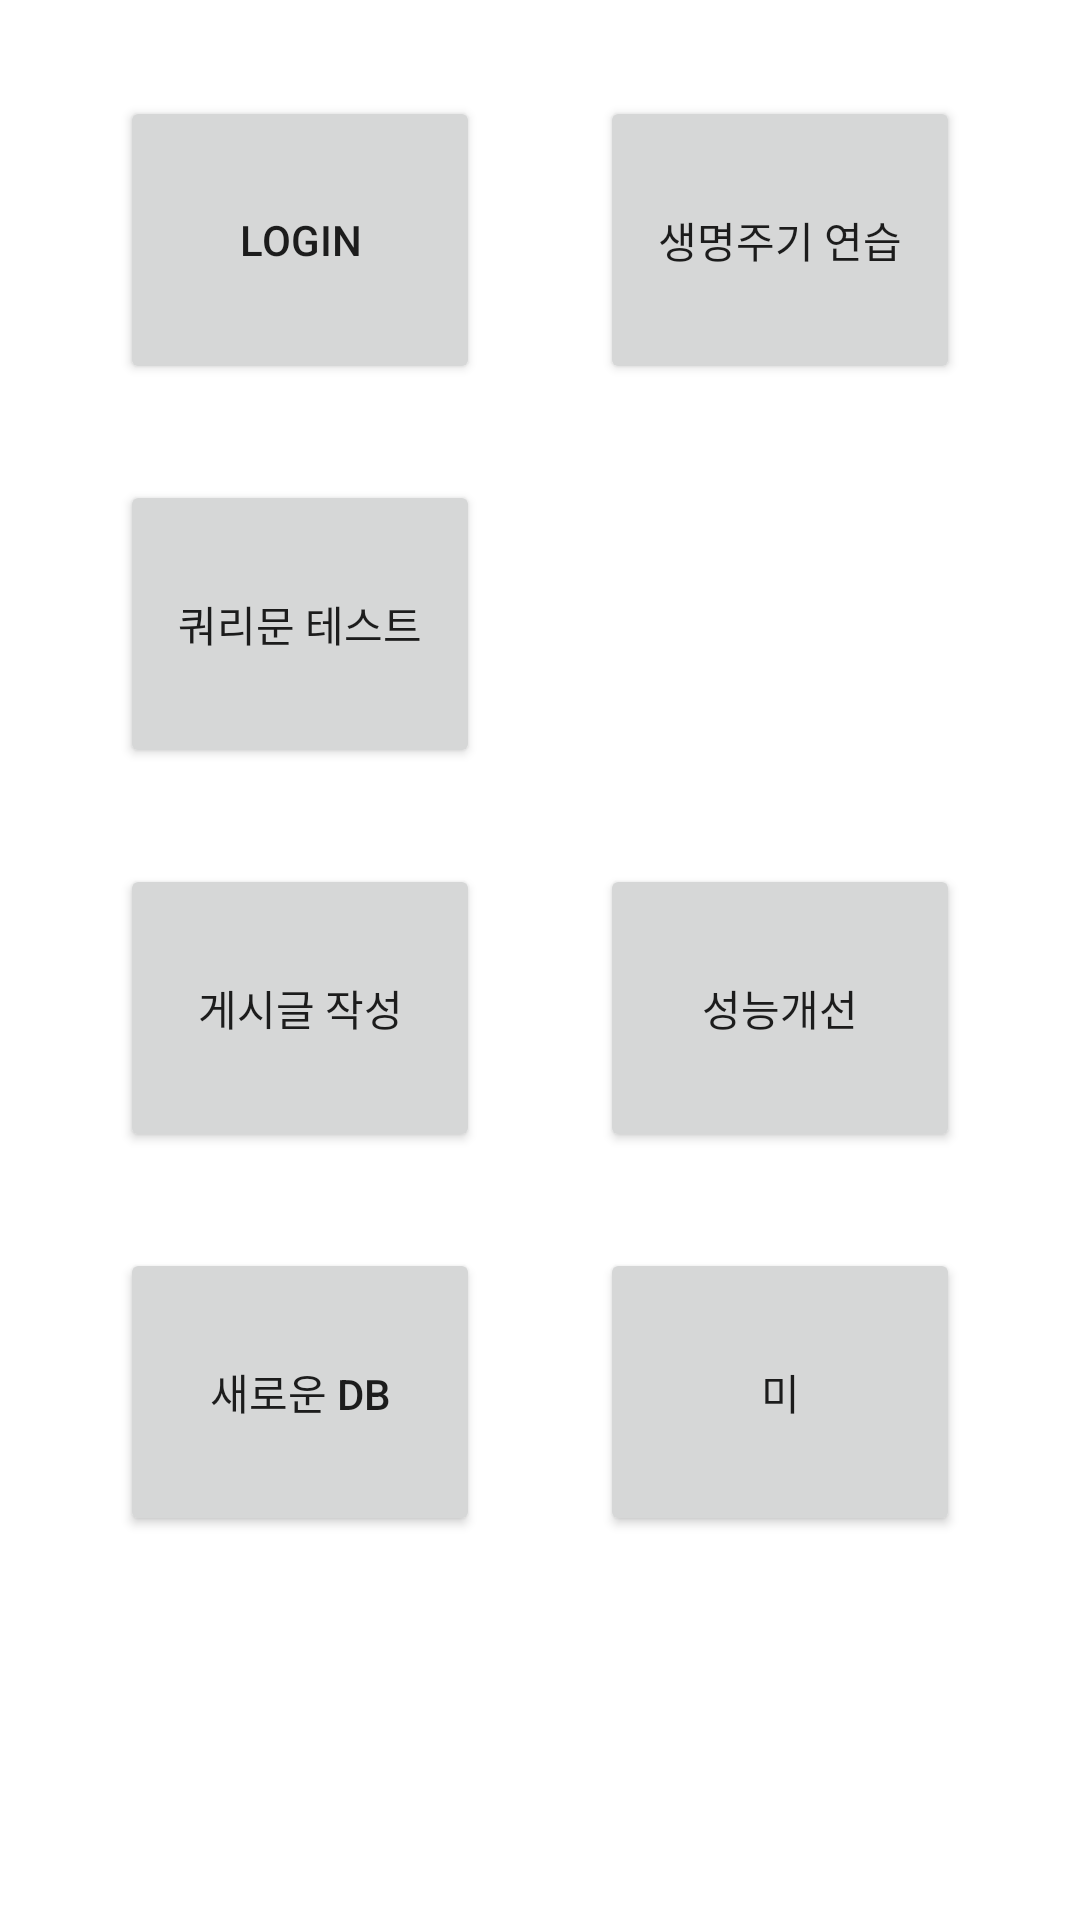

This screen was rendered from an Android layout file. Write that file and the resources it references.
<!-- AndroidManifest.xml: application theme Theme.Personal_LastProject -->
<!-- res/layout/activity_main.xml -->
<?xml version="1.0" encoding="utf-8"?>
<LinearLayout xmlns:android="http://schemas.android.com/apk/res/android"
    xmlns:app="http://schemas.android.com/apk/res-auto"
    xmlns:tools="http://schemas.android.com/tools"
    android:layout_width="match_parent"
    android:layout_height="match_parent"
    tools:context=".MainActivity"
    android:weightSum="10"
    android:orientation="vertical">

    <TextView
        android:layout_width="match_parent"
        android:layout_height="0dp"
        android:layout_weight="0.5"></TextView>

    
    <LinearLayout
        android:layout_width="match_parent"
        android:layout_height="0dp"
        android:layout_weight="1.5"
        android:weightSum="9"
        android:orientation="horizontal">

        <TextView
            android:layout_width="0dp"
            android:layout_height="match_parent"
            android:layout_weight="1"></TextView>

        <Button
            android:id="@+id/login_button"
            android:layout_width="0dp"
            android:layout_height="match_parent"
            android:layout_weight="3"
            android:text="login"></Button>

        <TextView
            android:layout_width="0dp"
            android:layout_height="match_parent"
            android:layout_weight="1"></TextView>

        <Button
            android:id="@+id/lifecycle_button"
            android:layout_width="0dp"
            android:layout_height="match_parent"
            android:layout_weight="3"
            android:text="생명주기 연습"></Button>

    </LinearLayout>

    <TextView
        android:layout_width="match_parent"
        android:layout_height="0dp"
        android:layout_weight="0.5"></TextView>

    
    <LinearLayout
        android:layout_width="match_parent"
        android:layout_height="0dp"
        android:layout_weight="1.5"
        android:weightSum="9"
        android:orientation="horizontal">

        <TextView
            android:layout_width="0dp"
            android:layout_height="match_parent"
            android:layout_weight="1"></TextView>

        <Button
            android:id="@+id/query_button"
            android:layout_width="0dp"
            android:layout_height="match_parent"
            android:layout_weight="3"
            android:text="쿼리문 테스트"></Button>

        <TextView
            android:layout_width="0dp"
            android:layout_height="match_parent"
            android:layout_weight="1"></TextView>

        <ImageView
            android:id="@+id/img"
            android:layout_width="0dp"
            android:layout_height="match_parent"
            android:layout_weight="3"
            android:text="Null"></ImageView>

    </LinearLayout>

    <TextView
        android:layout_width="match_parent"
        android:layout_height="0dp"
        android:layout_weight="0.5"></TextView>

    
    <LinearLayout
        android:layout_width="match_parent"
        android:layout_height="0dp"
        android:layout_weight="1.5"
        android:weightSum="9"
        android:orientation="horizontal">

        <TextView
            android:layout_width="0dp"
            android:layout_height="match_parent"
            android:layout_weight="1"></TextView>

        <Button
            android:id="@+id/postpage_btn"
            android:layout_width="0dp"
            android:layout_height="match_parent"
            android:layout_weight="3"
            android:text="게시글 작성"></Button>

        <TextView
            android:layout_width="0dp"
            android:layout_height="match_parent"
            android:layout_weight="1"></TextView>

        <Button
            android:id="@+id/newquery_btn"
            android:layout_width="0dp"
            android:layout_height="match_parent"
            android:layout_weight="3"
            android:text="성능개선"></Button>


    </LinearLayout>

    <TextView
        android:layout_width="match_parent"
        android:layout_height="0dp"
        android:layout_weight="0.5"></TextView>

    <LinearLayout
        android:layout_width="match_parent"
        android:layout_height="0dp"
        android:layout_weight="1.5"
        android:weightSum="9"
        android:orientation="horizontal">

        <TextView
            android:layout_width="0dp"
            android:layout_height="match_parent"
            android:layout_weight="1"></TextView>

        <Button
            android:id="@+id/newdb_btn"
            android:layout_width="0dp"
            android:layout_height="match_parent"
            android:layout_weight="3"
            android:text="새로운 DB"></Button>

        <TextView
            android:layout_width="0dp"
            android:layout_height="match_parent"
            android:layout_weight="1"></TextView>

        <Button
            android:layout_width="0dp"
            android:layout_height="match_parent"
            android:layout_weight="3"
            android:text="미"></Button>


    </LinearLayout>




</LinearLayout>
<!-- resources referenced by this layout -->
<resources>
  <style name="Theme.Personal_LastProject" parent="Theme.MaterialComponents.DayNight.DarkActionBar">
          
          <item name="colorPrimary">@color/purple_500</item>
          <item name="colorPrimaryVariant">@color/purple_700</item>
          <item name="colorOnPrimary">@color/white</item>
          
          <item name="colorSecondary">@color/teal_200</item>
          <item name="colorSecondaryVariant">@color/teal_700</item>
          <item name="colorOnSecondary">@color/black</item>
          
          <item name="android:statusBarColor" tools:targetApi="l">?attr/colorPrimaryVariant</item>
          
      </style>
  <!-- not gathered from this repository: default colours our renderer supplied (Android Studio template values) -->
  <color name="purple_500">#FF6200EE</color>
  <color name="purple_700">#FF3700B3</color>
  <color name="teal_200">#FF03DAC5</color>
  <color name="teal_700">#FF018786</color>
  <color name="black">#FF000000</color>
  <color name="white">#FFFFFFFF</color>
</resources>
